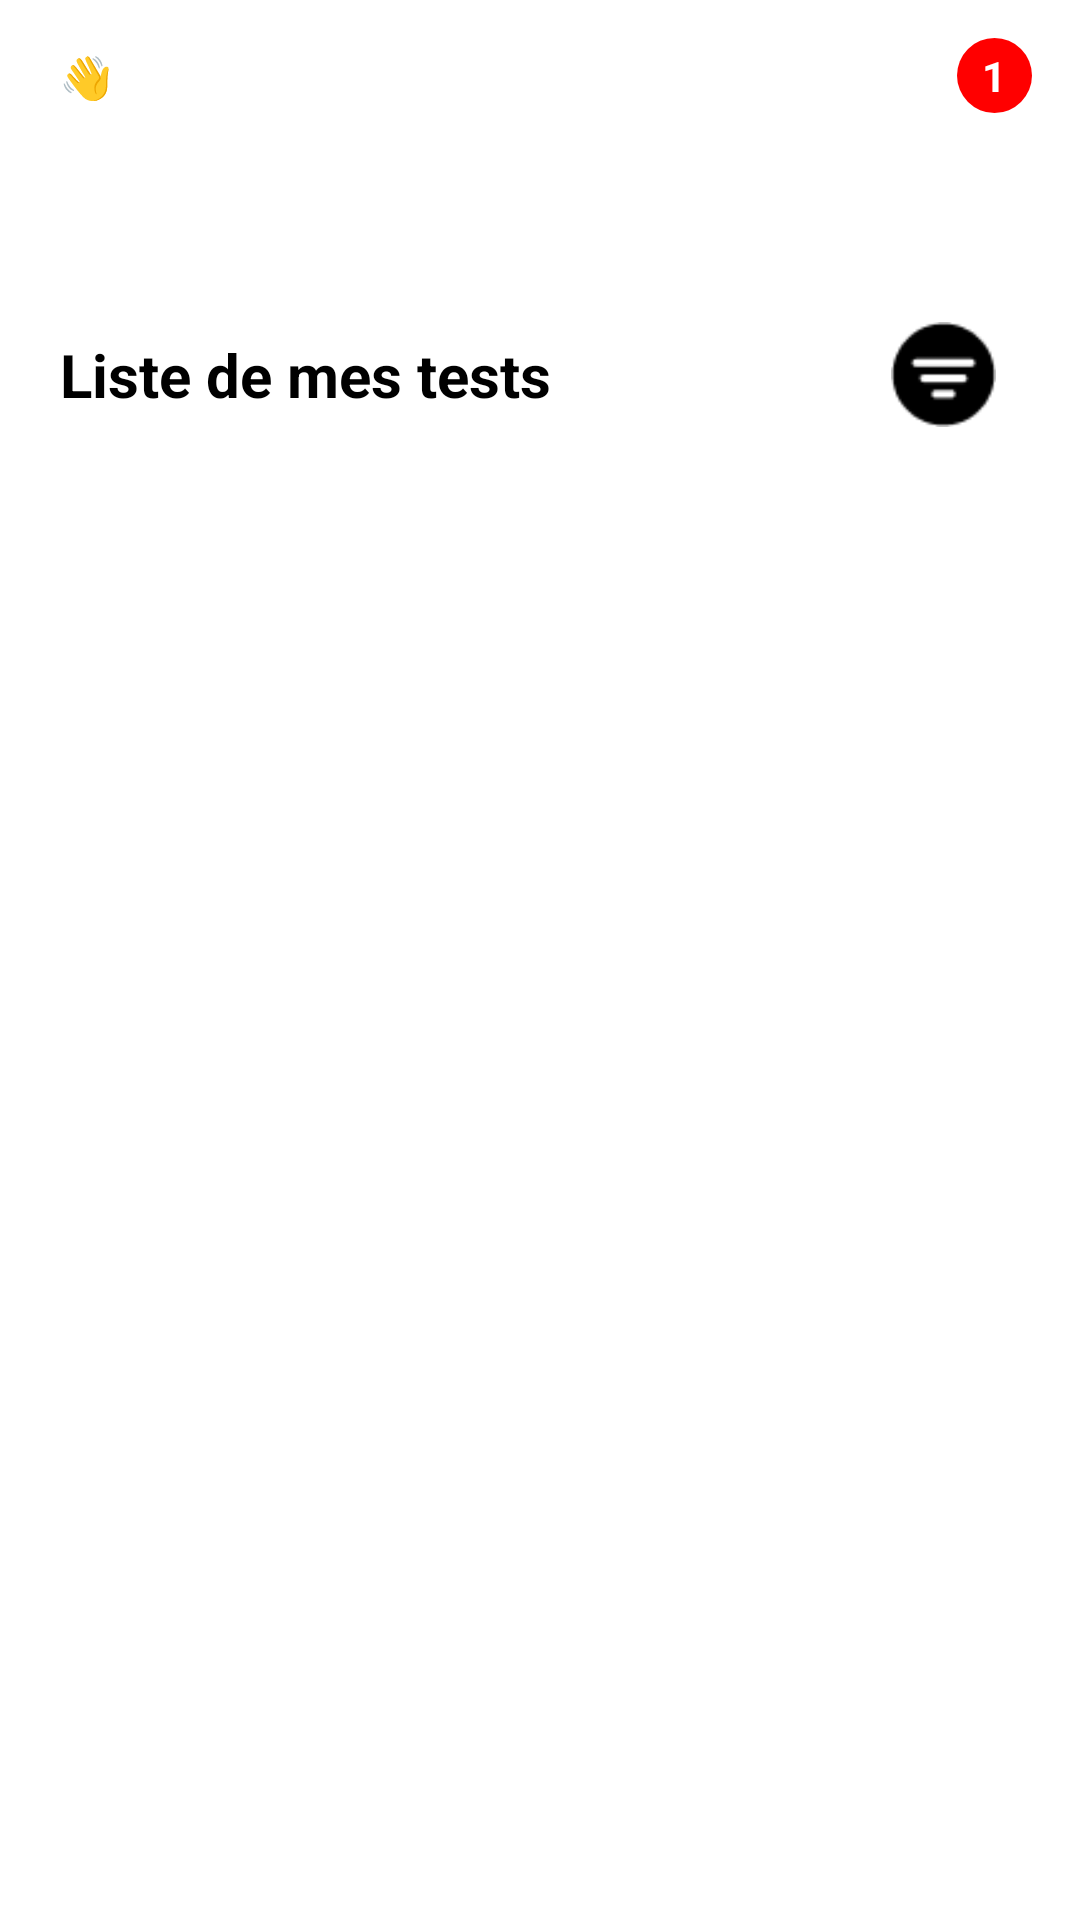

Layout XML and referenced resources for this Android screen:
<!-- AndroidManifest.xml: application theme Theme.QR_NIAVO -->
<!-- res/layout/activity_listetest.xml -->
<?xml version="1.0" encoding="utf-8"?>
<LinearLayout xmlns:android="http://schemas.android.com/apk/res/android"
    xmlns:app="http://schemas.android.com/apk/res-auto"
    xmlns:tools="http://schemas.android.com/tools"
    android:layout_width="match_parent"
    android:layout_height="match_parent"
    tools:context=".AccueilActivity"
    android:orientation="vertical">

    <LinearLayout
        android:layout_width="match_parent"
        android:layout_height="80dp"
        android:background="@color/base">
        <LinearLayout
            android:paddingLeft="20dp"
            android:gravity="center_vertical"
            android:orientation="vertical"
            android:layout_weight="8"
            android:layout_width="0dp"
            android:layout_height="match_parent">
            <TextView
                android:textColor="@color/white"
                android:text="👋Bonjour,"
                android:layout_width="match_parent"
                android:layout_height="wrap_content"/>
            <TextView
                android:layout_marginTop="10dp"
                android:textStyle="bold"
                android:id="@+id/nom"
                android:textColor="@color/white"
                android:text="ANDRIANJATOVO Andy"
                android:layout_width="match_parent"
                android:layout_height="wrap_content"/>
        </LinearLayout>
        <LinearLayout
            android:gravity="center"
            android:layout_weight="2"
            android:layout_width="0dp"
            android:layout_height="match_parent">
            <ImageView
                android:src="@drawable/notif"
                android:layout_width="35dp"
                android:layout_height="35dp"/>
            <RelativeLayout
                android:layout_marginTop="-15dp"
                android:background="@drawable/circle"
                android:layout_marginLeft="-20dp"
                android:layout_width="25dp"
                android:layout_height="25dp">
                <TextView
                    android:textStyle="bold"
                    android:textColor="@color/white"
                    android:gravity="center"
                    android:id="@+id/chiffre"
                    android:layout_width="match_parent"
                    android:layout_height="match_parent"
                    android:text="1"/>
            </RelativeLayout>
        </LinearLayout>
    </LinearLayout>
    <LinearLayout
        android:gravity="center"
        android:layout_marginTop="20dp"
        android:layout_marginLeft="20dp"
        android:layout_marginRight="20dp"
        android:orientation="horizontal"
        android:layout_width="match_parent"
        android:layout_height="50dp">
        <TextView
            android:layout_weight="8.5"
            android:textColor="@color/black"
            android:layout_width="0dp"
            android:layout_height="wrap_content"
            android:text="Liste de mes tests"
            android:textStyle="bold"
            android:textSize="20dp" />
        <ImageView
            android:layout_weight="0.5"
            android:layout_width="35dp"
            android:layout_height="35dp"
            android:src="@drawable/liste_icon"/>
    </LinearLayout>

    <LinearLayout
        android:layout_margin="20dp"
        android:layout_width="match_parent"
        android:layout_height="match_parent">

        <ListView
            android:id="@+id/listeview"
            android:layout_width="match_parent"
            android:layout_height="match_parent"/>
    </LinearLayout>
</LinearLayout>
<!-- resources referenced by this layout -->
<resources>
  <color name="black">#FF000000</color>
  <color name="white">#FFFFFFFF</color>
  <!-- drawable circle (drawable) -->
  <shape xmlns:android="http://schemas.android.com/apk/res/android" android:shape="oval">
      <solid android:color="#ff0000">
      </solid></shape>
  <!-- drawable liste_icon: png bitmap (drawable, 557 bytes) -->
  <!-- drawable notif: png bitmap (drawable, 628 bytes) -->
  <style name="Theme.QR_NIAVO" parent="Theme.MaterialComponents.DayNight.DarkActionBar">
          
          <item name="colorPrimary">@color/base</item>
          <item name="colorPrimaryVariant">@color/base</item>
          <item name="colorOnPrimary">@color/white</item>
          
          <item name="colorSecondary">@color/teal_200</item>
          <item name="colorSecondaryVariant">@color/teal_700</item>
          <item name="colorOnSecondary">@color/black</item>
          
          <item name="android:statusBarColor" tools:targetApi="l">?attr/colorPrimaryVariant</item>
          
      </style>
  <color name="teal_200">#FF03DAC5</color>
  <color name="teal_700">#FF018786</color>
</resources>
